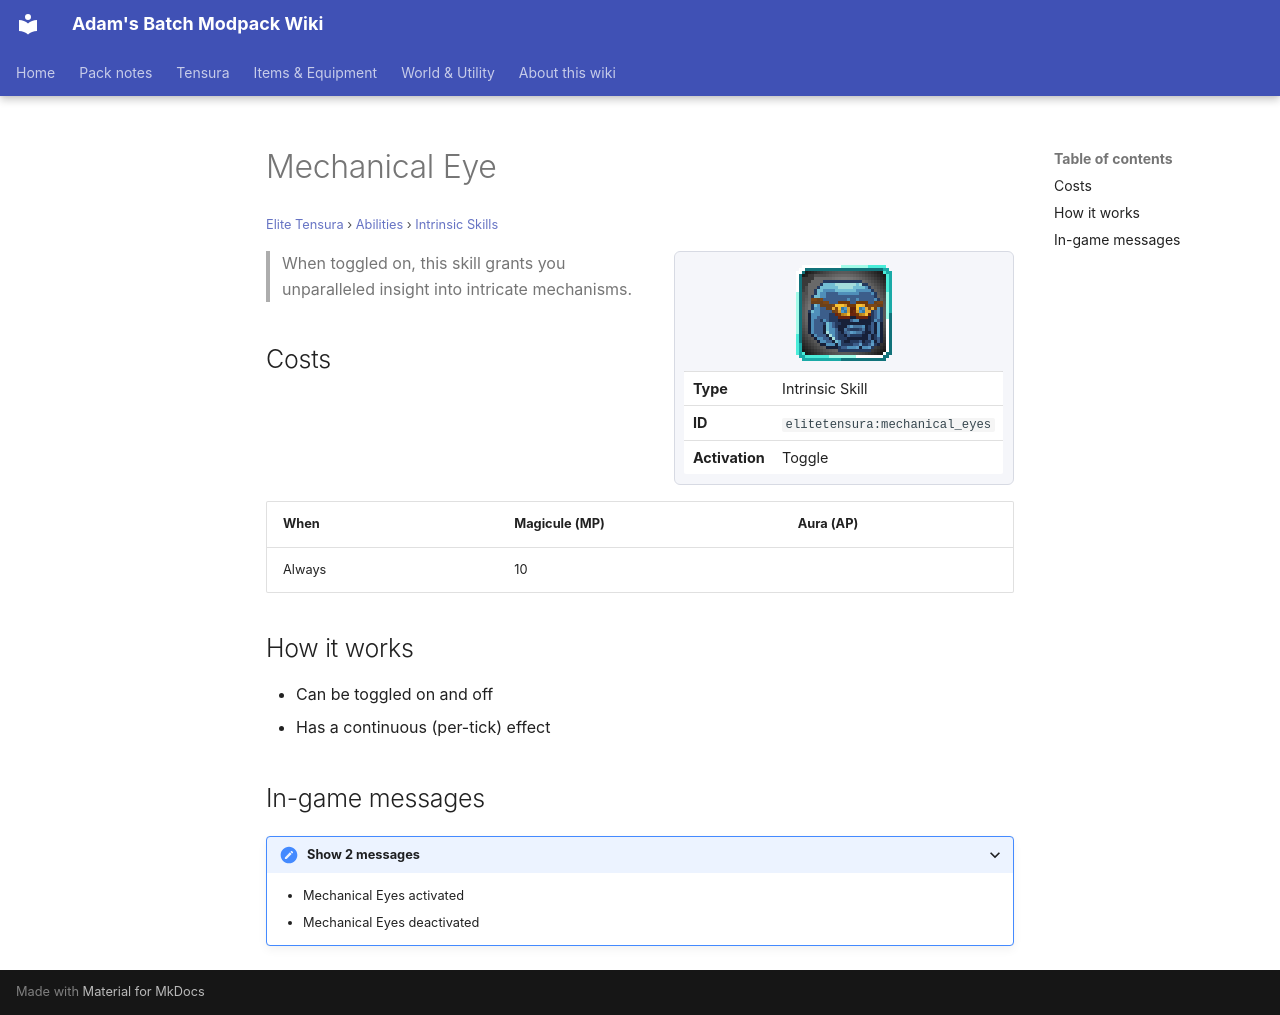

repository: Proteus-Nell/Adams-Batch-MC-Modpack-Wiki · page: elite-tensura/abilities/intrinsic-skills/mechanical-eyes/index.html · generator: mkdocs

# Mechanical Eye

<small>[Elite Tensura](../../index.md) &rsaquo; [Abilities](../index.md) &rsaquo; [Intrinsic Skills](index.md)</small>

<div class="infobox" markdown>

![Mechanical Eye](../../../assets/icons/elitetensura/skill/mechanical_eyes.png)

| | |
|---|---|
| **Type** | Intrinsic Skill |
| **ID** | `elitetensura:mechanical_eyes` |
| **Activation** | Toggle |

</div>

> When toggled on, this skill grants you unparalleled insight into intricate mechanisms.

## Costs

| When | Magicule (MP) | Aura (AP) |
|---|---|---|
| Always | 10 |  |

## How it works

- Can be toggled on and off
- Has a continuous (per-tick) effect

## In-game messages

<details markdown><summary>Show 2 messages</summary>

- Mechanical Eyes activated
- Mechanical Eyes deactivated

</details>
